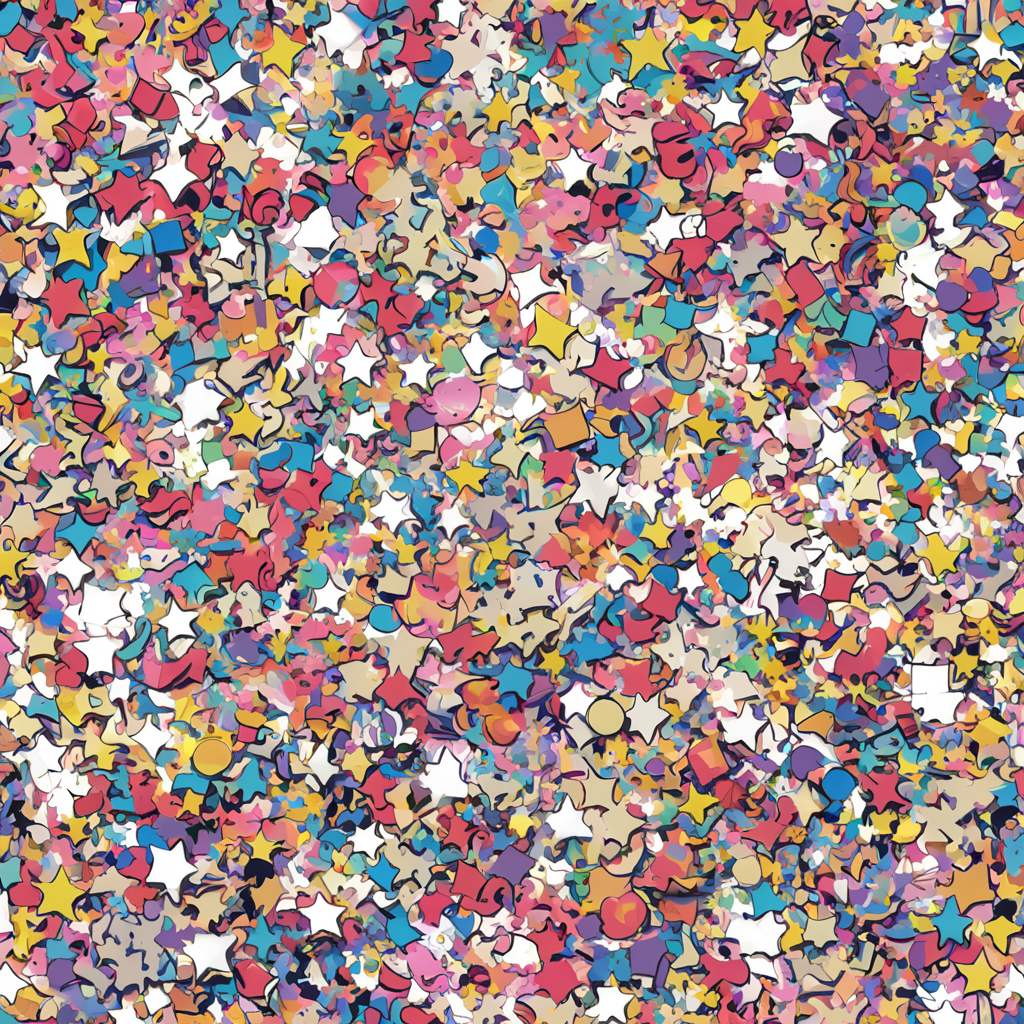
Generation parameters embedded in this image by AUTOMATIC1111 Stable Diffusion web UI or a fork of it (Forge, ...) (PNG 'parameters' text chunk):
<lora:seamless_texture:1> smlstxtr,  New year's eve themed Confetti, (Postmodernism:1.1) (Anime/Manga:1.3), seamless texture
Steps: 30, Sampler: DPM++ 2M, Schedule type: Karras, CFG scale: 7, Seed: 535462543, Size: 1024x1024, Model hash: 33e58e8668, Model: Juggernaut-XI-byRunDiffusion, Token merging ratio: 0.1, Tiling: True, Lora hashes: "seamless_texture: 14f7c93cfec7", Version: v1.10.1